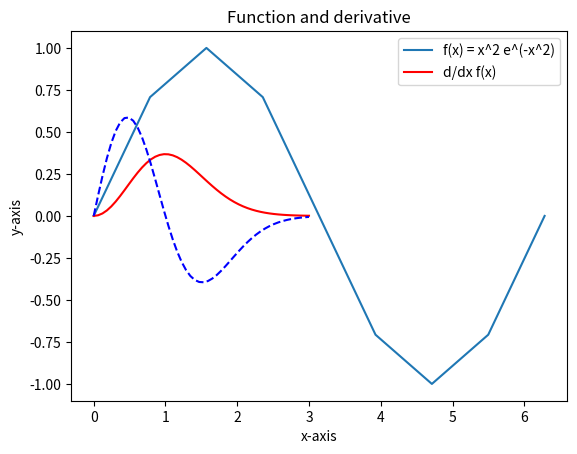
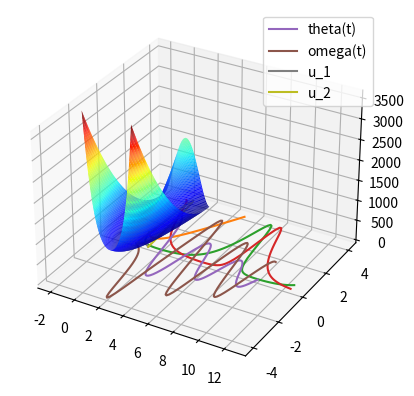
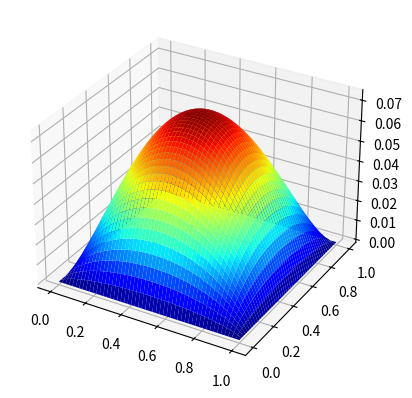
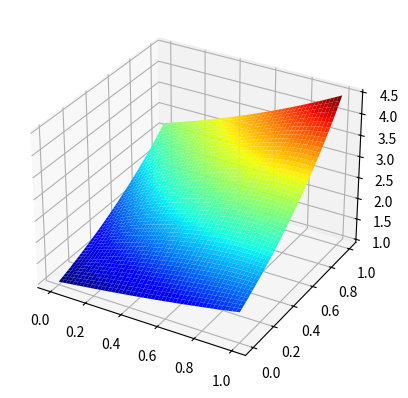

Write Python code to recreate these figures, in order.
# Page 54 Example 4.1 Quadratic Equations

from numpy import sqrt, array
def solveq(a,b,c):
    d = b**2 - 4*a*c
    if d < 0: return 'No real-valued solutions'
    w = sqrt(d)  
    return 1.0/(2*a)*(-b + array([w, -w]))
print(solveq(4, -12, -40))  # Out: [5. -2.]


# Page 59 Example 4.2 Poisson Matrix

from numpy import ones, diag, eye, kron, identity
n = 3
w = ones(n-1); sD = diag(w, 1) + diag(w, -1)
I = identity(n)
D = 4*I - sD
A = kron(I, D) + kron(sD, -I)   # Poisson matrix


# Page 62 Example 4.3 Conjugate Gradient Method

from numpy import array, zeros, sqrt
A = array([[  9.,   3.,  -6.,  12.], [  3.,  26.,  -7., -11.],
           [ -6.,  -7.,   9.,   7.], [ 12., -11.,   7.,  65.]])
b = array([ 18.,  11.,   3.,  73.])
n = len(b) 
x = zeros(n)          
r = b.copy(); p = r.copy()           # copy to avoid side effects
rs_old = r @ r                       # for (4) and (6) above    
for i in range(n):                   # n steps to exact result
    Ap = A @ p                       # matrix-vector mult.
    alpha = rs_old / (p @ Ap)        # needed for (6) and (7) 
    x += alpha*p                     # ... in (6)
    r -= alpha*Ap                    # ... in (7) 
    rs_new = r @ r                   # update residual           
    if sqrt(rs_new) < 1e-10: break   # desired precision 
    p = r + (rs_new / rs_old)*p      # used in (4)
    rs_old = rs_new                  # prepare for next iteration
print(x)                             # Out: [ 1.  1.  1.  1.]

# Page 65 Example 4.4 Overdetermined Linear Equation System

from numpy import array
from scipy.linalg import cholesky, solve
A = array([[3, -6], [4, -8], [0, 1]])
b = array([-1, 7, 2])     # ".T"  not necessary 
C = A.T @ A 
U = cholesky(C)
z = solve(U.T, A.T @ b )  #  forward substitution
x = solve(U,z)            #  backward substitution
print(x)  # Out: array([ 5., 2.])

# Page 66 Gaussian Normal Equation

from numpy import array
from scipy.linalg import qr, solve, inv
A = array([[3, -6], [4, -8], [0, 1]])
Q, R = qr(A, mode='economic')
b = array([-1, 7, 2])
gne = inv(R) @ Q.T @ b  
print(gne)  # Out: array([ 5.,  2.])


# Page 68 Example 4.8 Sparse Poisson Matrix

from numpy import ones
n = 50
w = ones(n-1) 
from scipy.sparse import diags, identity, kron
sD = diags(w, 1) + diags(w, -1)
I = identity(n)               # overrides numpy identity 
D = 4*I - sD             
A = kron(I,D) + kron(sD, -I)  # overrides numpy kron 


# Pages 69 Example 4.9 Plot Sine Function

from numpy import linspace, pi, sin
xvals = linspace(0, 2*pi, 9)
yvals = sin(xvals)
from matplotlib.pyplot import plot, show
plot(xvals, yvals)
show()


# Page 70 Example 4.10 Detailed Plot

from numpy import exp, linspace
def f(x): return x**2*exp(-x**2)
def dfdx(x): return 2*x*(1 - x**2)*exp(-x**2)
xvals = linspace(0, 3)  # recall: short for linspace(0, 3, 50)
from matplotlib.pyplot import plot, xlabel, ylabel, legend, title
plot(xvals, f(xvals), 'r')
plot(xvals, dfdx(xvals), 'b--')
xlabel('x-axis'); ylabel('y-axis')
legend(['f(x) = x^2 e^(-x^2)', 'd/dx f(x)'])
title('Function and derivative')


# Page 73 Rosenbrock Function, Minimization

from numpy import linspace, meshgrid
from matplotlib.pyplot import figure, show
fig = figure()
ax = fig.add_subplot(projection='3d')
x = linspace(-2, 2, 100); y = linspace(-2, 4, 100)
X, Y = meshgrid(x,y)
Z = (1 - X)**2 + 100*(Y - X**2)**2
ax.plot_surface(X, Y, Z, 
       rstride=1, cstride=1, cmap='jet', linewidth=0) 
show() 
from numpy import array
from scipy.optimize import minimize
def f(x): return (1 - x[0])**2 + 100*(x[1] - x[0]**2)**2
x0 = array([1.3, 0.7])
res = minimize(f, x0)
print(res.x)     # Out: [0.99999552 0.99999102]
print(f(res.x))  # Out: 2.011505248124899e-11


# Page 75 Euler Method

from numpy import zeros, linspace
u = zeros(100)
n = 100
x = linspace(0, 1, n)
for i in range(n-1): u[i+1] = (u[i] + 2*x[i]/n)
from matplotlib.pyplot import plot
plot(x,u)


# Page 75 Example 4.12 solve_ivp

from scipy.integrate import solve_ivp 
def dudx(x,u): return 2*x
epts = (0, 1) 
u0 = [0]
sol = solve_ivp(dudx, epts, u0)


# Page 76 Example 4.13 solve_ivp

from numpy import linspace
def dudx(x,u): return x - u
xvals = linspace(0, 5, 100)
epts = xvals[0], xvals[-1]
u0 = [1]
from scipy.integrate import solve_ivp 
sol = solve_ivp(dudx, epts, u0, t_eval=xvals) 
from matplotlib.pyplot import plot
plot(xvals, sol.y[0])  # note: xvals = sol.t


# Page 76 Example 4.14 Lotka-Volterra

from numpy import linspace, pi
def dydt(t,y): return [y[0]*(1- y[1]), -y[1]*(1 - y[0])]
y0 = [1, 4]
tvals = linspace(0, 4*pi, 100)
epts = [0, 4*pi]
from scipy.integrate import solve_ivp 
sol = solve_ivp(dydt, epts, y0, t_eval=tvals)
from matplotlib.pyplot import plot
plot(tvals, sol.y[0])
plot(tvals, sol.y[1])


# Page 78 Example 4.15 Pendulum

from numpy import linspace, pi, sin
def dydt(t,y):
    theta, omega = y
    return omega, -0.25*omega - 5.0*sin(theta)
y0 = (pi - 0.1, 0.0)
tvals = linspace(0, 10, 100); tspan = (0, 10)
from scipy.integrate import solve_ivp 
sol = solve_ivp(dydt, tspan, y0, t_eval=tvals)
from matplotlib.pyplot import plot, legend
plot(tvals, sol.y[0], label='theta(t)')
plot(tvals, sol.y[1], label='omega(t)')
legend(loc='best')


# Page 79 Example 4.16 solve_bvp

from numpy import linspace, zeros
def dydx(x,y): return (y[1], 6*x)
def bc(yl, yr): return (yl[0], yr[0]-1)
x_init = [0, 1]
y_init = zeros((2, len(x_init)))
from scipy.integrate import solve_bvp
res = solve_bvp(dydx, bc, x_init, y_init)
x = linspace(0, 1, 100)
u = res.sol(x)[0]
from matplotlib.pyplot import plot
plot(x,u)
# y_init[0] = x_init**3    # exact function value
#y_init[1] = 3*x_init**2  # exact derivative value 


# Page 81 Example 4.17 solve_bvp

def dydx(x,y): 
    z = -2*ones(len(x))
    return (y[1], z)
def bc(yl, yr): return (yl[0], yr[0]-3)
x_init = [0, 5]
y_init = zeros((2, len(x_init)))


# Page 81 Example 4.18 Bratu Equation

from numpy import exp, linspace, zeros
def dydx(x,y): return (y[1], -exp(y[0])) 
def bc(yl, yr): return [yl[0], yr[0]]
x_init = linspace(0, 1, 3)
y_init_1 = zeros((2, len(x_init))); 
y_init_2 = zeros((2, len(x_init)))   
y_init_2[0][1] = 3 
from scipy.integrate import solve_bvp
res_1 = solve_bvp(dydx, bc, x_init, y_init_1)
res_2 = solve_bvp(dydx, bc, x_init, y_init_2)
x = linspace(0, 1, 100)
u_1 = res_1.sol(x)[0]
u_2 = res_2.sol(x)[0]
from matplotlib.pyplot import plot, legend
plot(x, u_1, label='u_1')
plot(x, u_2, label='u_2')
legend()


# Page 84 Homogeneous Poisson Equation

from numpy import zeros, ones, diag, identity, kron
n = 50                    # n x n inner grid points
h = 1/(n+1)               # distance between grid points
u = zeros((n+2,n+2))      # grid points 0-initialized
F = ones((n,n))           # encoding of right-hand side in (1)
w = ones(n-1); sD = diag(w, 1) + diag(w, -1)
I = identity(n)
D = 4*I - sD
A = kron(I,D) + kron(sD, -I)
b = F.flatten(order='F')   # equation right-hand side needs vector
from scipy.linalg import solve
u_inner = solve(A, b*h*h)  # solution of Lin. eq. syst. (5)
u[1:n+1,1:n+1] = u_inner.reshape(n,n, order='F') 
from numpy import linspace, meshgrid
lin = linspace(0, 1, n+2)
x, y = meshgrid(lin,lin) 
from matplotlib.pyplot import figure, show
fig = figure()
ax = fig.add_subplot(projection='3d')
ax.plot_surface(x, y, u, rstride=1, cstride=1, 
                         cmap='jet', linewidth=0) 
show()


# Page 86 Sparse Poisson Matrix

from scipy.sparse import csr_matrix
A_csr = csr_matrix(A)
from scipy.sparse.linalg import *
u_inner = spsolve(A_csr, b*h*h)


# Page 86 Time Measurement

import time
start = time.time()
# The solver line goes here
end = time.time()
print(end - start)


# Page 87 Nonhomogeneous Boundary Conditions

def poisson_solver(f,g,m):
    from numpy import ones, zeros, linspace, meshgrid
    from scipy.sparse import diags, identity, kron
    from scipy.sparse.linalg import spsolve  
    n = m-1; h = 1/(n+1)
    lin = linspace(0, 1, n+2)
    u = zeros((n+2, n+2)) 
    for i in range(n+2):   
        u[i,0]   = g(lin[i], lin[0])
        u[i,n+1] = g(lin[i], lin[n+1])
    for j in range(1, n+1): 
        u[0,j]   = g(lin[0], lin[j])
        u[n+1,j] = g(lin[n+1], lin[j])
    F = zeros((n,n))
    for i in range(n):  
        for j in range(n):
            F[i,j] = f(lin[i+1], lin[j+1])
    F[:,0]   += u[1:n+1, 0]   / h**2   
    F[:,n-1] += u[1:n+1, n+1] / h**2
    F[0,:]   += u[0, 1:n+1]   / h**2
    F[n-1,:] += u[n+1, 1:n+1] / h**2
    w = ones(n-1); sD = diags(w, 1) + diags(w, -1)
    I = identity(n)
    D = 4*I - sD
    A = kron(I, D) + kron(sD, -I)
    b = F.flatten(order='F') 
    u_inner = spsolve(A, b*h*h)
    u[1:n+1, 1:n+1] = u_inner.reshape(n,n, order='F') 
    x, y = meshgrid(lin,lin)  # lin defined in line 6 
    from matplotlib.pyplot import figure, show
    fig = figure()
    ax = fig.add_subplot(projection='3d')
    ax.plot_surface(x, y, u, rstride=1, cstride=1, 
                             cmap='jet', linewidth=0) 
    show()
from numpy import exp
f = lambda x, y:  1.25*exp(x + y/2)
g = lambda x, y:  exp(x + y/2) 
poisson_solver(f, g, 50)


# Page 89 Monte Carlo Method

from random import random
samples = 1_000_000  # input,  '_' to increase readability
hits = 0
for _ in range(samples):
    x, y = random(), random()
    d = x*x + y*y
    if d <= 1: hits += 1
print(4*(hits/samples))  
